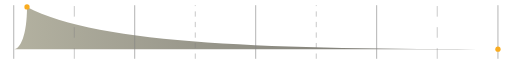
t = 0.00 s
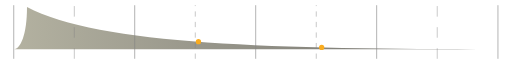
t = 0.44 s
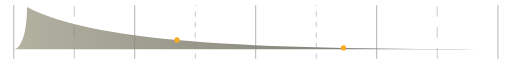
t = 0.88 s
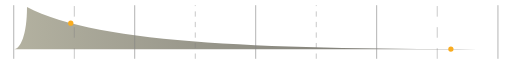
t = 1.31 s

The animated SVG that drew these frames (rendered in a browser with its animation timeline set to each time). Animation: 2 SMIL elements (animateMotion=2); one cycle of 1.75 s, repeats indefinitely.

<svg width="583" height="61" viewBox="0 0 583 61" fill="none" xmlns="http://www.w3.org/2000/svg">
<path opacity="0.68" d="M567 50H16C23.1171 50 30.7417 34.072 30.7417 2C111.742 45.5 318.5 50 567 50Z" fill="url(#paint0_linear_379_2468)"/>
<line x1="15.65" y1="61" x2="15.65" y2="-1.5299e-08" stroke="#848484" stroke-width="0.7"/>
<line x1="84.625" y1="61" x2="84.625" y2="-1.09278e-08" stroke="#848484" stroke-width="0.5" stroke-dasharray="12 12"/>
<line x1="153.4" y1="61" x2="153.4" y2="-1.5299e-08" stroke="#848484" stroke-width="0.7"/>
<line x1="222.375" y1="61" x2="222.375" y2="-1.09278e-08" stroke="#848484" stroke-width="0.5" stroke-dasharray="6 6"/>
<line x1="291.15" y1="61" x2="291.15" y2="-1.5299e-08" stroke="#848484" stroke-width="0.7"/>
<line x1="360.125" y1="61" x2="360.125" y2="-1.09278e-08" stroke="#848484" stroke-width="0.5" stroke-dasharray="6 6"/>
<line x1="428.9" y1="61" x2="428.9" y2="-1.5299e-08" stroke="#848484" stroke-width="0.7"/>
<line x1="497.875" y1="61" x2="497.875" y2="-1.09278e-08" stroke="#848484" stroke-width="0.5" stroke-dasharray="12 12"/>
<path d="M567 61L567 -1.37091e-06" stroke="#848484" stroke-width="0.7"/>

<!-- Animated dot with back-and-forth motion for latched mode -->
<circle cx="0" cy="0" r="3.0" fill="#F9AC20">
  <animateMotion dur="1.75s" repeatCount="indefinite" keyPoints="0;1" keyTimes="0;1" calcMode="spline" keySplines="0 0 0.6 1">
    <mpath href="#pd-curve"/>
  </animateMotion>
</circle>

<!-- Second dot traveling in opposite direction -->
<circle cx="0" cy="0" r="3.0" fill="#F9AC20">
  <animateMotion dur="1.75s" repeatCount="indefinite" keyPoints="1;0" keyTimes="0;1" calcMode="spline" keySplines="0 0 0.6 1">
    <mpath href="#pd-curve"/>
  </animateMotion>
</circle>

<defs>
  <path id="pd-curve" d="M30.7417 2 C111.742 45.5 318.5 50 567 50"/>
  <linearGradient id="paint0_linear_379_2468" x1="-65.5" y1="22.6379" x2="588.5" y2="22.6379" gradientUnits="userSpaceOnUse">
    <stop stop-color="#9F9C80"/>
    <stop offset="1" stop-color="#24231F"/>
  </linearGradient>
</defs>
</svg>
